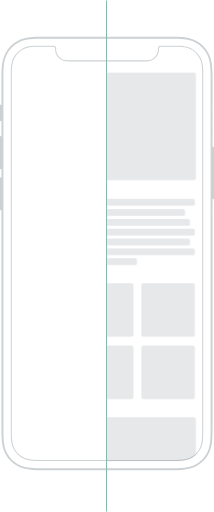
t = 0.00 s
t = 0.75 s: frame unchanged from t = 0.00 s, image omitted
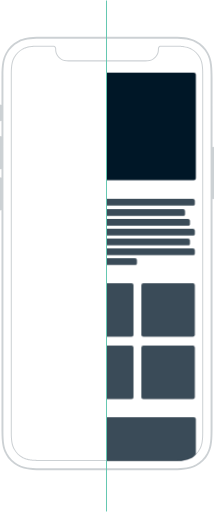
t = 1.35 s
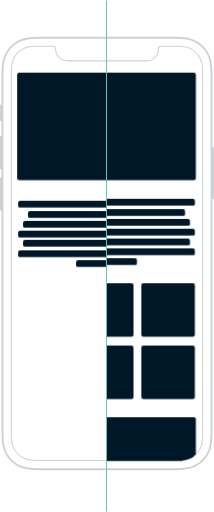
t = 2.07 s
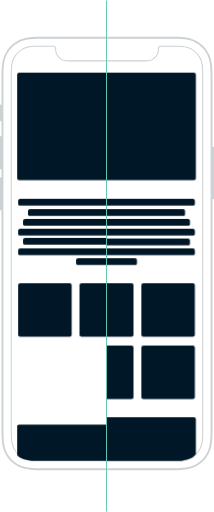
t = 2.70 s
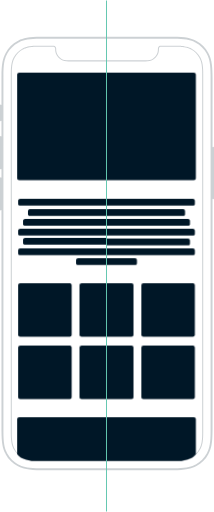
t = 3.40 s

The animated SVG that drew these frames (rendered in a browser with its animation timeline set to each time). Animation: 35 CSS @keyframes rules; one cycle of 3.40 s.

<?xml version="1.0" encoding="UTF-8" standalone="no"?>
<!-- Created with Keyshape -->
<svg xmlns="http://www.w3.org/2000/svg" width="436px" height="1041px" viewBox="0 0 436 1041">
    <style>
@keyframes text-1_o { 0% { opacity: 0.1; } 35.2941% { opacity: 0.1; } 41.1765% { opacity: 1; } 100% { opacity: 1; } }
@keyframes text-2_o { 0% { opacity: 0.1; } 35.2941% { opacity: 0.1; } 41.1765% { opacity: 1; } 100% { opacity: 1; } }
@keyframes text-3_o { 0% { opacity: 0.1; } 35.2941% { opacity: 0.1; } 41.1765% { opacity: 1; } 100% { opacity: 1; } }
@keyframes text-4_o { 0% { opacity: 0.1; } 35.2941% { opacity: 0.1; } 41.1765% { opacity: 1; } 100% { opacity: 1; } }
@keyframes text-5_o { 0% { opacity: 0.1; } 35.2941% { opacity: 0.1; } 41.1765% { opacity: 1; } 100% { opacity: 1; } }
@keyframes text-6_o { 0% { opacity: 0.1; } 35.2941% { opacity: 0.1; } 41.1765% { opacity: 1; } 100% { opacity: 1; } }
@keyframes text-7_o { 0% { opacity: 0.1; } 35.2941% { opacity: 0.1; } 41.1765% { opacity: 1; } 100% { opacity: 1; } }
@keyframes box-6_o { 0% { opacity: 0.1; } 35.2941% { opacity: 0.1; } 41.1765% { opacity: 1; } 100% { opacity: 1; } }
@keyframes box-5_o { 0% { opacity: 0.1; } 35.2941% { opacity: 0.1; } 41.1765% { opacity: 1; } 100% { opacity: 1; } }
@keyframes box-4_o { 0% { opacity: 0.1; } 35.2941% { opacity: 0.1; } 41.1765% { opacity: 1; } 100% { opacity: 1; } }
@keyframes box-3_o { 0% { opacity: 0.1; } 35.2941% { opacity: 0.1; } 41.1765% { opacity: 1; } 100% { opacity: 1; } }
@keyframes box-2_o { 0% { opacity: 0.1; } 35.2941% { opacity: 0.1; } 41.1765% { opacity: 1; } 100% { opacity: 1; } }
@keyframes box-1_o { 0% { opacity: 0.1; } 29.4118% { opacity: 0.1; } 35.2941% { opacity: 1; } 100% { opacity: 1; } }
@keyframes text-1-2_t { 0% { transform: translate(0px,4px); } 60.7941% { transform: translate(0px,4px); } 60.8% { transform: translate(0px,0px); } 100% { transform: translate(0px,0px); } }
@keyframes text-1-2_o { 0% { opacity: 0; } 49.0294% { opacity: 0; } 50% { opacity: 1; } 100% { opacity: 1; } }
@keyframes text-2-2_t { 0% { transform: translate(0px,4px); } 60.7941% { transform: translate(0px,4px); } 60.8% { transform: translate(0px,0px); } 100% { transform: translate(0px,0px); } }
@keyframes text-2-2_o { 0% { opacity: 0; } 49.0294% { opacity: 0; } 50% { opacity: 1; } 100% { opacity: 1; } }
@keyframes text-3-2_t { 0% { transform: translate(0px,4px); } 60.7941% { transform: translate(0px,4px); } 60.8% { transform: translate(0px,0px); } 100% { transform: translate(0px,0px); } }
@keyframes text-3-2_o { 0% { opacity: 0; } 49.0294% { opacity: 0; } 50% { opacity: 1; } 100% { opacity: 1; } }
@keyframes text-4-2_t { 0% { transform: translate(0px,4px); } 60.7941% { transform: translate(0px,4px); } 60.8% { transform: translate(0px,0px); } 100% { transform: translate(0px,0px); } }
@keyframes text-4-2_o { 0% { opacity: 0; } 49.0294% { opacity: 0; } 50% { opacity: 1; } 100% { opacity: 1; } }
@keyframes text-5-2_t { 0% { transform: translate(0px,2.649994px); } 60.7941% { transform: translate(0px,2.649994px); } 60.8% { transform: translate(0px,-1.350006px); } 100% { transform: translate(0px,-1.350006px); } }
@keyframes text-5-2_o { 0% { opacity: 0; } 49.0294% { opacity: 0; } 50% { opacity: 1; } 100% { opacity: 1; } }
@keyframes text-6-2_t { 0% { transform: translate(0px,4px); } 60.7941% { transform: translate(0px,4px); } 60.8% { transform: translate(0px,0px); } 100% { transform: translate(0px,0px); } }
@keyframes text-6-2_o { 0% { opacity: 0; } 49.0294% { opacity: 0; } 50% { opacity: 1; } 100% { opacity: 1; } }
@keyframes text-7-2_t { 0% { transform: translate(0px,4px); } 60.7941% { transform: translate(0px,4px); } 60.8% { transform: translate(0px,0px); } 100% { transform: translate(0px,0px); } }
@keyframes text-7-2_o { 0% { opacity: 0; } 49.0294% { opacity: 0; } 50% { opacity: 1; } 100% { opacity: 1; } }
@keyframes box-6-2_o { 0% { opacity: 0; } 63.7353% { opacity: 0; } 64.7059% { opacity: 1; } 69.6176% { opacity: 1; } 100% { opacity: 1; } }
@keyframes box-6-2_d { 0% { d: path('M182,716.948L4,716.948C1.79086,716.948,0,718.438,0,720.276L0,779.348C4,785.172,13.6667,789.04,29,790.953L86.798,790.974L182,790.953L182,716.948Z'); } 64.7059% { d: path('M182,716.948L4,716.948C1.79086,716.948,0,718.438,0,720.276L0,779.348C4,785.172,13.6667,789.04,29,790.953L86.798,790.974L182,790.953L182,716.948Z'); } 94.1176% { d: path('M182,716.948L4,716.948C1.79086,716.948,0,718.438,0,720.276L0,779.348C4,785.172,13.6667,789.04,29,790.953L86.798,790.974L182,790.953L182,716.948Z'); } 94.2% { d: path('M182,702L4,702C1.79086,702,0,703.791,0,706L0,777C4,784,13.6667,788.649,29,790.949L86.798,790.974L182,790.949L182,702Z'); } 100% { d: path('M182,702L4,702C1.79086,702,0,703.791,0,706L0,777C4,784,13.6667,788.649,29,790.949L86.798,790.974L182,790.949L182,702Z'); } }
@keyframes box-5-2_o { 0% { opacity: 0; } 96.0882% { opacity: 0; } 97.0588% { opacity: 1; } 100% { opacity: 1; } }
@keyframes box-4-2_o { 0% { opacity: 0; } 90.2059% { opacity: 0; } 91.1765% { opacity: 1; } 100% { opacity: 1; } }
@keyframes box-3-2_o { 0% { opacity: 0; } 78.4412% { opacity: 0; } 79.4118% { opacity: 1; } 100% { opacity: 1; } }
@keyframes box-2-2_o { 0% { opacity: 0; } 69.6176% { opacity: 0; } 70.5882% { opacity: 1; } 100% { opacity: 1; } }
@keyframes box-1-2_t { 0% { transform: translate(91px,120.5px) scale(1,1.1) translate(-91px,-109.5px); } 51.9705% { transform: translate(91px,120.5px) scale(1,1.1) translate(-91px,-109.5px); } 51.99% { transform: translate(91px,109.5px) scale(1,1) translate(-91px,-109.5px); } 100% { transform: translate(91px,109.5px) scale(1,1) translate(-91px,-109.5px); } }
@keyframes box-1-2_o { 0% { opacity: 0; } 49.0294% { opacity: 0; } 50% { opacity: 1; } 100% { opacity: 1; } }
    </style>
    <title>phone</title>
    <g id="phone" stroke="none" stroke-width="1" fill="none" fill-rule="evenodd" transform="translate(218,520.5) translate(-218,-520.5)">
        <path d="M400.259,82.5482C410.689,88.1261,418.874,96.3113,424.452,106.741C430.03,117.171,433,127.516,433,156.044L433,299.5C433,298.672,433.672,298,434.5,298C435.328,298,436,298.672,436,299.5L436,403.5C436,404.328,435.328,405,434.5,405C433.672,405,433,404.328,433,403.5L433,874.956C433,903.484,430.03,913.829,424.452,924.259C418.874,934.689,410.689,942.874,400.259,948.452C389.829,954.03,379.484,957,350.956,957L85.0443,957C56.5157,957,46.1706,954.03,35.7409,948.452C25.3113,942.874,17.1261,934.689,11.5482,924.259C11.4378,924.053,11.3284,923.846,11.22,923.639L10.8979,923.019L10.8979,923.019L10.582,922.398C5.68068,912.641,3.05614,902.018,3.00089,875.806L3,426.5C3,427.328,2.32843,428,1.5,428C0.671573,428,0,427.328,0,426.5L0,426.5L0,361.5C0,360.672,0.671573,360,1.5,360C2.32843,360,3,360.672,3,361.5L3,361.5L3,342.5C3,343.328,2.32843,344,1.5,344C0.671573,344,0,343.328,0,342.5L0,342.5L0,277.5C0,276.672,0.671573,276,1.5,276C2.32843,276,3,276.672,3,277.5L3,277.5L3,244.5C3,245.328,2.32843,246,1.5,246C0.671573,246,0,245.328,0,244.5L0,244.5L0,213.5C0,212.672,0.671573,212,1.5,212C2.32843,212,3,212.672,3,213.5L3,213.5L3,156.044C3,127.516,5.97042,117.171,11.5482,106.741C17.1261,96.3113,25.3113,88.1261,35.7409,82.5482C35.9474,82.4378,36.1539,82.3284,36.3605,82.22L36.9807,81.8979L36.9807,81.8979L37.6024,81.582C47.3589,76.6807,57.9819,74.0561,84.1939,74L350.956,74C379.484,74,389.829,76.9704,400.259,82.5482ZM353.365,78L82.6346,78C59.4066,78,49.2544,80.136,40.5757,84.1775L40.0117,84.4438C39.6369,84.6231,39.2644,84.806,38.8933,84.9925L38.3375,85.2749L38.3375,85.2749L37.76,85.5748C37.5676,85.6757,37.3753,85.7776,37.1831,85.8804C27.5682,91.0225,20.0225,98.5682,14.8804,108.183C14.7776,108.375,14.6757,108.568,14.5748,108.76L14.2749,109.338L13.9925,109.893C13.806,110.264,13.6231,110.637,13.4438,111.012L13.1775,111.576C9.17996,120.16,7.04666,130.186,7,152.882L7,153.635L7,877.365C7,900.593,9.13603,910.746,13.1775,919.424L13.4438,919.988C13.6231,920.363,13.806,920.736,13.9925,921.107L14.2749,921.662L14.2749,921.662L14.5748,922.24C14.6757,922.432,14.7776,922.625,14.8804,922.817C20.0225,932.432,27.5682,939.978,37.1831,945.12C37.3753,945.222,37.5676,945.324,37.76,945.425L38.3375,945.725L38.8933,946.007C39.2644,946.194,39.6369,946.377,40.0117,946.556L40.5757,946.822C49.16,950.82,59.1861,952.953,81.8818,953L82.6346,953L353.365,953C376.593,953,386.746,950.864,395.424,946.822L395.988,946.556C396.363,946.377,396.736,946.194,397.107,946.007L397.662,945.725L397.662,945.725L398.24,945.425C398.432,945.324,398.625,945.222,398.817,945.12C408.432,939.978,415.978,932.432,421.12,922.817C421.222,922.625,421.324,922.432,421.425,922.24L421.725,921.662L422.007,921.107C422.194,920.736,422.377,920.363,422.556,919.988L422.822,919.424C426.82,910.84,428.953,900.814,429,878.118L429,877.365L429,153.635C429,130.407,426.864,120.254,422.822,111.576L422.556,111.012C422.377,110.637,422.194,110.264,422.007,109.893L421.725,109.338L421.725,109.338L421.425,108.76C421.324,108.568,421.222,108.375,421.12,108.183C415.978,98.5682,408.432,91.0225,398.817,85.8804C398.625,85.7776,398.432,85.6757,398.24,85.5748L397.662,85.2749L397.107,84.9925C396.736,84.806,396.363,84.6231,395.988,84.4438L395.424,84.1775C386.746,80.136,376.593,78,353.365,78ZM108.335,91.95C109.548,91.9949,110.552,92.2533,111.44,92.7509C112.398,93.2881,113.154,94.0798,113.662,95.0768L113.662,95.0768L113.925,95.5951L114.04,95.8455C114.308,96.4653,114.414,97.0598,114.414,97.9958L114.414,97.9958L114.417,98.5311C114.473,103.641,115.316,106.896,117.357,110.717C119.258,114.278,122.043,117.066,125.598,118.97C129.351,120.98,133.384,121.865,139.869,121.912L139.869,121.912L140.413,121.914L295.783,121.914L296.328,121.912C302.817,121.865,306.849,120.98,310.602,118.97C314.158,117.066,316.942,114.278,318.844,110.717C320.951,106.772,321.784,103.403,321.784,97.9978L321.784,97.9978L321.787,97.7289C321.805,96.9512,321.905,96.4231,322.126,95.8731C322.175,95.7526,322.228,95.6326,322.297,95.4853L322.297,95.4853L322.461,95.1413L322.612,94.8399C323.08,93.9665,323.738,93.2631,324.558,92.7685C325.4,92.2604,326.355,91.9958,327.523,91.95L327.523,91.95L356.029,91.95L358.148,91.9639L359.51,91.9816L360.833,92.0065L362.118,92.0389L363.367,92.0789L364.58,92.1265L365.758,92.1818C365.952,92.1917,366.144,92.202,366.334,92.2125L366.334,92.2125L367.463,92.2798L368.559,92.3552L369.625,92.4389L370.661,92.5309C370.832,92.5469,371.001,92.5633,371.169,92.5801L371.169,92.5801L372.162,92.6848C372.326,92.703,372.488,92.7216,372.649,92.7405L372.649,92.7405L373.603,92.8583L374.531,92.9849C377.585,93.422,380.236,94.0085,382.667,94.7653L382.667,94.7653L383.39,94.9974C383.629,95.0765,383.865,95.1574,384.1,95.2399L384.1,95.2399L384.8,95.4929C385.61,95.7941,386.401,96.117,387.178,96.4623L387.178,96.4623L387.842,96.7639C388.062,96.8662,388.282,96.9704,388.501,97.0765L388.501,97.0765L388.994,97.319C389.477,97.5597,389.968,97.8137,390.474,98.0846C397.991,102.104,403.896,108.009,407.915,115.526C408.186,116.032,408.44,116.523,408.684,117.011L408.684,117.011L408.926,117.504L409.234,118.153L409.234,118.153L409.384,118.48L409.676,119.136L409.957,119.799L410.228,120.47C410.494,121.144,410.743,121.831,410.978,122.536L410.978,122.536L411.208,123.247L411.428,123.971L411.638,124.708L411.839,125.46C411.937,125.84,412.031,126.226,412.121,126.618L412.121,126.618L412.298,127.412C412.327,127.546,412.355,127.681,412.383,127.816L412.383,127.816L412.546,128.638L412.7,129.48C412.774,129.906,412.846,130.34,412.914,130.783L412.914,130.783L413.045,131.68C413.066,131.831,413.087,131.983,413.108,132.137L413.108,132.137L413.226,133.07C413.245,133.227,413.264,133.386,413.282,133.545L413.282,133.545L413.388,134.516C413.405,134.681,413.422,134.846,413.438,135.012L413.438,135.012L413.531,136.024C413.546,136.195,413.561,136.367,413.575,136.541L413.575,136.541L413.656,137.595L413.729,138.681L413.795,139.797L413.852,140.945L413.902,142.126L413.945,143.342L413.98,144.593L414.019,146.538C414.023,146.759,414.026,146.981,414.029,147.205L414.029,147.205L414.042,148.568L414.049,149.971L414.049,880.029L414.036,882.118L414.019,883.462L413.98,885.407L413.945,886.658L413.902,887.874L413.852,889.055L413.795,890.203L413.729,891.32L413.656,892.405C413.643,892.583,413.63,892.76,413.616,892.936L413.616,892.936L413.531,893.976L413.438,894.988L413.336,895.973C413.318,896.135,413.3,896.295,413.282,896.455L413.282,896.455L413.168,897.4C413.148,897.556,413.128,897.71,413.107,897.864L413.107,897.864L412.98,898.772L412.844,899.658L412.699,900.521C412.6,901.089,412.494,901.644,412.383,902.185L412.383,902.185L412.21,902.988L412.029,903.773C411.781,904.809,411.507,905.799,411.207,906.755L411.207,906.755L410.977,907.466C410.86,907.819,410.738,908.167,410.613,908.512L410.613,908.512L410.358,909.195C410.184,909.648,410.004,910.095,409.816,910.537L409.816,910.537L409.529,911.197L409.232,911.852L408.923,912.501L408.681,912.994C408.44,913.477,408.186,913.968,407.915,914.474C403.896,921.991,397.991,927.896,390.474,931.915C389.968,932.186,389.477,932.44,388.989,932.684L388.989,932.684L388.496,932.926L387.847,933.234L387.847,933.234L387.52,933.384L386.864,933.676L386.201,933.957L385.53,934.228C384.856,934.494,384.169,934.743,383.464,934.978L383.464,934.978L382.753,935.208L382.029,935.428L381.292,935.638L380.54,935.839C380.16,935.937,379.774,936.031,379.382,936.121L379.382,936.121L378.588,936.298C378.454,936.327,378.319,936.355,378.184,936.383L378.184,936.383L377.362,936.546L376.52,936.7C376.094,936.774,375.66,936.846,375.217,936.914L375.217,936.914L374.32,937.045C374.169,937.066,374.017,937.087,373.863,937.108L373.863,937.108L372.93,937.226C372.773,937.245,372.614,937.264,372.455,937.282L372.455,937.282L371.484,937.388C371.319,937.405,371.154,937.422,370.988,937.438L370.988,937.438L369.976,937.531C369.805,937.546,369.633,937.561,369.459,937.575L369.459,937.575L368.405,937.656L367.319,937.729L366.203,937.795L365.055,937.852L363.874,937.902L362.658,937.945L361.407,937.98L359.462,938.019C359.241,938.023,359.019,938.026,358.795,938.029L358.795,938.029L357.432,938.049L79.9709,938.049L77.8818,938.036L76.538,938.019L74.593,937.98L73.342,937.945L72.1263,937.902L70.9448,937.852L69.7966,937.795L68.6804,937.729L67.5954,937.656C67.4171,937.643,67.24,937.63,67.0642,937.616L67.0642,937.616L66.0238,937.531L65.0118,937.438L64.0273,937.336C63.8654,937.318,63.7047,937.3,63.545,937.282L63.545,937.282L62.5996,937.168C62.4441,937.148,62.2897,937.128,62.1363,937.107L62.1363,937.107L61.2277,936.98L60.3423,936.844L59.4791,936.699C58.9107,936.6,58.3565,936.494,57.8149,936.383L57.8149,936.383L57.0118,936.21L56.2267,936.029C55.1914,935.781,54.2011,935.507,53.2447,935.207L53.2447,935.207L52.5336,934.977C52.1811,934.86,51.8329,934.738,51.4885,934.613L51.4885,934.613L50.8045,934.358C50.3517,934.184,49.9049,934.004,49.4627,933.816L49.4627,933.816L48.8026,933.529L48.1485,933.232L47.4991,932.923L47.006,932.681C46.523,932.44,46.0323,932.186,45.5258,931.915C38.0095,927.896,32.1044,921.991,28.0846,914.474C27.8137,913.968,27.5597,913.477,27.3164,912.989L27.3164,912.989L27.074,912.496C26.9677,912.276,26.8633,912.056,26.7608,911.836L26.7608,911.836L26.4588,911.171L26.168,910.5C26.0728,910.275,25.9795,910.05,25.888,909.822L25.888,909.822L25.6189,909.136L25.3605,908.441C25.1496,907.857,24.9497,907.262,24.7605,906.654L24.7605,906.654L24.5385,905.917C24.0686,904.305,23.67,902.592,23.3369,900.729L23.3369,900.729L23.1878,899.857C23.1396,899.563,23.093,899.265,23.0479,898.963L23.0479,898.963L22.917,898.046C22.8748,897.736,22.8342,897.422,22.795,897.104L22.795,897.104L22.6819,896.135L22.5774,895.14L22.4814,894.117L22.3939,893.064L22.3146,891.981C22.3021,891.798,22.2899,891.614,22.278,891.428L22.278,891.428L22.211,890.298L22.1519,889.134C22.1427,888.937,22.1338,888.739,22.1253,888.539L22.1253,888.539L22.0779,887.324C22.0707,887.119,22.0637,886.912,22.0571,886.703L22.0571,886.703L22.0212,885.433L21.9927,884.126L21.9715,882.781L21.9576,881.395L21.9508,879.969L21.9508,149.971L21.9639,147.852L21.9816,146.49L22.0065,145.167L22.0389,143.882L22.0789,142.633L22.1265,141.42L22.1818,140.242C22.1917,140.048,22.202,139.856,22.2125,139.666L22.2125,139.666L22.2798,138.537L22.3552,137.441L22.4389,136.375L22.5309,135.339C22.5469,135.168,22.5633,134.999,22.5801,134.831L22.5801,134.831L22.6848,133.838C22.703,133.674,22.7216,133.512,22.7405,133.351L22.7405,133.351L22.8583,132.397L22.9849,131.469C23.422,128.415,24.0085,125.764,24.7653,123.333L24.7653,123.333L24.9974,122.61C25.0765,122.371,25.1574,122.135,25.2399,121.9L25.2399,121.9L25.4929,121.2C25.7941,120.39,26.117,119.599,26.4623,118.822L26.4623,118.822L26.7639,118.158C26.8662,117.938,26.9704,117.718,27.0765,117.499L27.0765,117.499L27.319,117.006C27.5597,116.523,27.8137,116.032,28.0846,115.526C32.1044,108.009,38.0095,102.104,45.5258,98.0846C46.0323,97.8137,46.523,97.5597,47.0112,97.3164L47.0112,97.3164L47.5044,97.074C47.7237,96.9677,47.9435,96.8633,48.1642,96.7608L48.1642,96.7608L48.829,96.4588L49.4998,96.168C49.7245,96.0728,49.9504,95.9795,50.1777,95.888L50.1777,95.888L50.8639,95.6189L51.5594,95.3605C52.1432,95.1496,52.7379,94.9497,53.3463,94.7605L53.3463,94.7605L54.0832,94.5385C55.695,94.0686,57.4076,93.67,59.2715,93.3369L59.2715,93.3369L60.1427,93.1878C60.4368,93.1396,60.7347,93.093,61.0365,93.0479L61.0365,93.0479L61.954,92.917C62.2639,92.8748,62.578,92.8342,62.8964,92.795L62.8964,92.795L63.8646,92.6819L64.8599,92.5774L65.8832,92.4814L66.9358,92.3939L68.0188,92.3146C68.2019,92.3021,68.3862,92.2899,68.572,92.278L68.572,92.278L69.7025,92.211L70.8661,92.1519C71.0628,92.1427,71.261,92.1338,71.4606,92.1253L71.4606,92.1253L72.676,92.0779C72.8815,92.0707,73.0885,92.0637,73.297,92.0571L73.297,92.0571L74.5665,92.0212L75.8735,91.9927L77.2192,91.9715L78.6045,91.95L108.335,91.95ZM108.285,94.049L80.0332,94.049L78.6323,94.0574L77.2722,94.0709L75.9519,94.0914L74.6702,94.1188L73.4261,94.1535L72.2184,94.1955L71.0461,94.2449L69.9081,94.3018C69.7212,94.3119,69.5357,94.3223,69.3515,94.3331L69.3515,94.3331L68.2628,94.4015L67.2055,94.4778L66.1787,94.5619L65.1812,94.6542L64.2119,94.7546C64.0526,94.772,63.8945,94.7898,63.7374,94.8079L63.7374,94.8079L62.8084,94.9209L61.9048,95.0422L61.0255,95.1722C60.0135,95.3289,59.049,95.5034,58.1241,95.6965L58.1241,95.6965L57.3409,95.8666L56.576,96.0459L55.8283,96.2346C55.4586,96.3313,55.0949,96.4315,54.7366,96.5354L54.7366,96.5354L54.0272,96.748C53.9101,96.7842,53.7935,96.8208,53.6775,96.8579L53.6775,96.8579L52.9877,97.0852C52.4179,97.2787,51.8603,97.4826,51.3121,97.6971L51.3121,97.6971L50.6585,97.9597C50.3337,98.0936,50.0119,98.2313,49.6925,98.3731L49.6925,98.3731L49.0565,98.6618L48.4256,98.9611L47.9428,99.1984C47.4783,99.43,47.0054,99.6747,46.5162,99.9364C39.3658,103.76,33.7604,109.366,29.9364,116.516C29.6747,117.005,29.43,117.478,29.201,117.938L29.201,117.938L28.9637,118.42L28.6689,119.041L28.3845,119.667C28.3379,119.772,28.2918,119.877,28.2461,119.982L28.2461,119.982L27.9769,120.618L27.7177,121.261C27.6329,121.477,27.5498,121.694,27.4684,121.913L27.4684,121.913L27.2289,122.574L27.2289,122.574L27.1128,122.909L26.8878,123.587C26.8143,123.815,26.7425,124.045,26.6723,124.277L26.6723,124.277L26.4662,124.981L26.4662,124.981L26.3666,125.338L26.1744,126.064C26.0807,126.431,25.9903,126.804,25.9033,127.183L25.9033,127.183L25.7337,127.951C25.7062,128.08,25.6791,128.21,25.6523,128.342L25.6523,128.342L25.496,129.138L25.3484,129.954C25.3006,130.229,25.2543,130.508,25.2094,130.791L25.2094,130.791L25.0788,131.651C25.0578,131.796,25.0371,131.942,25.0167,132.09L25.0167,132.09L24.8987,132.985C24.8797,133.136,24.8611,133.288,24.8428,133.442L24.8428,133.442L24.737,134.374C24.72,134.532,24.7034,134.691,24.6871,134.851L24.6871,134.851L24.5934,135.824L24.5075,136.824L24.4294,137.854L24.3589,138.915L24.296,140.006C24.2861,140.19,24.2765,140.376,24.2673,140.563L24.2673,140.563L24.2155,141.703L24.1709,142.877C24.1641,143.076,24.1576,143.276,24.1513,143.477L24.1513,143.477L24.1175,144.703L24.0906,145.966L24.0706,147.266L24.0574,148.605L24.0508,149.983L24.0508,879.967L24.0574,881.368L24.0709,882.728L24.0914,884.048L24.1188,885.33L24.1535,886.574L24.1955,887.782L24.2449,888.954L24.3018,890.092C24.3119,890.279,24.3223,890.464,24.3331,890.648L24.3331,890.648L24.4015,891.737L24.4778,892.794L24.5619,893.821L24.6542,894.819L24.7546,895.788C24.772,895.947,24.7898,896.106,24.8079,896.263L24.8079,896.263L24.9209,897.192L25.0422,898.095L25.1722,898.974C25.3289,899.986,25.5034,900.951,25.6965,901.876L25.6965,901.876L25.8666,902.659L26.0459,903.424L26.2346,904.172C26.3313,904.541,26.4315,904.905,26.5354,905.263L26.5354,905.263L26.748,905.973C26.7842,906.09,26.8208,906.206,26.8579,906.322L26.8579,906.322L27.0852,907.012C27.2787,907.582,27.4826,908.14,27.6971,908.688L27.6971,908.688L27.9597,909.342C28.0936,909.666,28.2313,909.988,28.3731,910.308L28.3731,910.308L28.6618,910.944L28.9611,911.574L29.1984,912.057C29.43,912.522,29.6747,912.995,29.9364,913.484C33.7604,920.634,39.3658,926.24,46.5162,930.064C47.0054,930.325,47.4783,930.57,47.9377,930.799L47.9377,930.799L48.4204,931.036L49.0413,931.331L49.6672,931.616C49.772,931.662,49.8771,931.708,49.9824,931.754L49.9824,931.754L50.6178,932.023L51.2609,932.282C51.4766,932.367,51.6938,932.45,51.9126,932.532L51.9126,932.532L52.5741,932.771L52.5741,932.771L52.9088,932.887L53.5868,933.112C53.8149,933.186,54.0449,933.257,54.2772,933.328L54.2772,933.328L54.981,933.534L54.981,933.534L55.3382,933.633L56.064,933.826C56.4308,933.919,56.8036,934.01,57.183,934.097L57.183,934.097L57.9507,934.266C58.0802,934.294,58.2105,934.321,58.3415,934.348L58.3415,934.348L59.1376,934.504L59.9538,934.652C60.2294,934.699,60.5085,934.746,60.7913,934.791L60.7913,934.791L61.651,934.921C61.7962,934.942,61.9424,934.963,62.0896,934.983L62.0896,934.983L62.9847,935.101C63.1359,935.12,63.2882,935.139,63.4415,935.157L63.4415,935.157L64.3743,935.263C64.532,935.28,64.6907,935.297,64.8506,935.313L64.8506,935.313L65.8235,935.407L66.8244,935.493L67.8544,935.571L68.9146,935.641L70.0058,935.704C70.1904,935.714,70.3762,935.723,70.5635,935.733L70.5635,935.733L71.7034,935.785L72.8772,935.829C73.0757,935.836,73.2756,935.842,73.477,935.849L73.477,935.849L74.7034,935.883L75.9662,935.909L77.2663,935.929L78.605,935.949L356.017,935.949L358.069,935.937L359.388,935.92L360.67,935.897L361.914,935.867L363.123,935.829C363.321,935.822,363.518,935.815,363.714,935.808L363.714,935.808L364.871,935.76L365.994,935.704L367.085,935.641L368.145,935.571L369.175,935.493L370.176,935.407L371.149,935.313C371.309,935.297,371.468,935.28,371.625,935.263L371.625,935.263L372.558,935.157L373.465,935.044L374.348,934.921C374.494,934.9,374.638,934.879,374.781,934.857L374.781,934.857L375.629,934.723L376.456,934.579C376.592,934.555,376.727,934.53,376.861,934.504L376.861,934.504L377.657,934.348L378.434,934.183C378.69,934.127,378.943,934.069,379.193,934.009L379.193,934.009L379.934,933.826C380.423,933.701,380.902,933.57,381.371,933.433L381.371,933.433L382.067,933.222L382.751,933.002L383.423,932.773C383.645,932.694,383.865,932.615,384.084,932.533L384.084,932.533L384.736,932.284L385.378,932.025L385.378,932.025L385.697,931.892L386.328,931.618L386.954,931.333C387.161,931.237,387.368,931.139,387.574,931.039L387.574,931.039L388.057,930.802C388.522,930.57,388.995,930.325,389.484,930.064C396.634,926.24,402.24,920.634,406.064,913.484C406.325,912.995,406.57,912.522,406.799,912.062L406.799,912.062L407.036,911.58L407.331,910.959L407.616,910.333C407.662,910.228,407.708,910.123,407.754,910.018L407.754,910.018L408.023,909.382L408.282,908.739C408.367,908.523,408.45,908.306,408.532,908.087L408.532,908.087L408.771,907.426L408.771,907.426L408.887,907.091L409.112,906.413C409.186,906.185,409.257,905.955,409.328,905.723L409.328,905.723L409.534,905.019L409.534,905.019L409.633,904.662L409.826,903.936C409.919,903.569,410.01,903.196,410.097,902.817L410.097,902.817L410.266,902.049C410.294,901.92,410.321,901.79,410.348,901.658L410.348,901.658L410.504,900.862L410.652,900.046C410.699,899.771,410.746,899.492,410.791,899.209L410.791,899.209L410.921,898.349C410.942,898.204,410.963,898.058,410.983,897.91L410.983,897.91L411.101,897.015C411.12,896.864,411.139,896.712,411.157,896.558L411.157,896.558L411.263,895.626C411.28,895.468,411.297,895.309,411.313,895.149L411.313,895.149L411.407,894.176L411.493,893.176L411.571,892.146L411.641,891.085L411.704,889.994C411.714,889.81,411.723,889.624,411.733,889.437L411.733,889.437L411.785,888.297L411.829,887.123C411.836,886.924,411.842,886.724,411.849,886.523L411.849,886.523L411.883,885.297L411.909,884.034L411.929,882.734L411.943,881.395L411.949,880.017L411.949,149.983L411.937,147.931L411.92,146.612L411.897,145.33L411.867,144.086L411.829,142.877C411.822,142.679,411.815,142.482,411.808,142.286L411.808,142.286L411.76,141.129L411.704,140.006L411.641,138.915L411.571,137.855L411.493,136.825L411.407,135.824L411.313,134.851C411.297,134.691,411.28,134.532,411.263,134.375L411.263,134.375L411.157,133.442L411.044,132.535L410.921,131.652C410.9,131.506,410.879,131.362,410.857,131.219L410.857,131.219L410.723,130.371L410.579,129.544C410.555,129.408,410.53,129.273,410.504,129.139L410.504,129.139L410.348,128.343L410.183,127.566C410.127,127.31,410.069,127.057,410.009,126.807L410.009,126.807L409.826,126.066C409.701,125.577,409.57,125.098,409.433,124.629L409.433,124.629L409.222,123.933L409.002,123.249L408.773,122.577C408.694,122.355,408.615,122.135,408.533,121.916L408.533,121.916L408.284,121.264L408.025,120.622L408.025,120.622L407.892,120.303L407.618,119.672L407.333,119.046C407.237,118.839,407.139,118.632,407.039,118.426L407.039,118.426L406.802,117.943C406.57,117.478,406.325,117.005,406.064,116.516C402.24,109.366,396.634,103.76,389.484,99.9364C388.995,99.6747,388.522,99.43,388.062,99.201L388.062,99.201L387.58,98.9637L386.959,98.6689L386.333,98.3845C386.228,98.3379,386.123,98.2918,386.018,98.2461L386.018,98.2461L385.382,97.9769L384.739,97.7177C384.523,97.6329,384.306,97.5498,384.087,97.4684L384.087,97.4684L383.426,97.2289L383.426,97.2289L383.091,97.1128L382.413,96.8878C382.185,96.8143,381.955,96.7425,381.723,96.6723L381.723,96.6723L381.019,96.4662L381.019,96.4662L380.662,96.3666L379.936,96.1744C379.569,96.0807,379.196,95.9903,378.817,95.9033L378.817,95.9033L378.049,95.7337C377.92,95.7062,377.79,95.6791,377.658,95.6523L377.658,95.6523L376.862,95.496L376.046,95.3484C375.771,95.3006,375.492,95.2543,375.209,95.2094L375.209,95.2094L374.349,95.0788C374.204,95.0578,374.058,95.0371,373.91,95.0167L373.91,95.0167L373.015,94.8987C372.864,94.8797,372.712,94.8611,372.558,94.8428L372.558,94.8428L371.626,94.737C371.468,94.72,371.309,94.7034,371.149,94.6871L371.149,94.6871L370.176,94.5934L369.176,94.5075L368.146,94.4294L367.085,94.3589L365.994,94.296C365.81,94.2861,365.624,94.2765,365.437,94.2673L365.437,94.2673L364.297,94.2155L363.123,94.1709C362.924,94.1641,362.724,94.1576,362.523,94.1513L362.523,94.1513L361.297,94.1175L360.034,94.0906L358.734,94.0706L357.395,94.049L327.578,94.049C326.773,94.0824,326.167,94.2505,325.643,94.5666C325.101,94.8936,324.674,95.3753,324.375,96.0065L324.375,96.0065L324.15,96.4828L324.075,96.6568C323.937,96.998,323.884,97.3203,323.884,97.9978L323.884,97.9978L323.881,98.5478C323.824,103.986,322.894,107.592,320.696,111.707C318.599,115.633,315.515,118.722,311.594,120.822C307.516,123.005,303.152,123.962,296.339,124.012L296.339,124.012L295.787,124.014L140.41,124.014L139.857,124.012C133.048,123.962,128.684,123.005,124.607,120.822C120.685,118.722,117.601,115.633,115.504,111.707C113.229,107.448,112.316,103.761,112.314,97.9962L112.314,97.9962L112.311,97.7864C112.3,97.2589,112.242,96.9767,112.112,96.6778L112.112,96.6778L112.085,96.6107L111.792,96.0314C111.47,95.4012,111.007,94.9159,110.413,94.5828C109.832,94.2571,109.156,94.0832,108.285,94.049L108.285,94.049Z" fill="#001727" fill-rule="nonzero" opacity="0.2" transform="translate(218,515.5) translate(-218,-515.5)"/>
        <g id="content-right" fill="#001727" transform="translate(308,542.487) translate(-91,-395.487)">
            <path id="text-1" d="M0,257L176,257C178.209,257,180,258.791,180,261L180,267C180,269.209,178.209,271,176,271L0,271L0,271L0,257Z" opacity="0.1" transform="translate(90,264) translate(-90,-264)" style="animation: 3.4s linear both text-1_o;"/>
            <path id="text-2" d="M0,278L156,278C158.209,278,160,279.791,160,282L160,288C160,290.209,158.209,292,156,292L0,292L0,292L0,278Z" opacity="0.1" transform="translate(80,285) translate(-80,-285)" style="animation: 3.4s linear both text-2_o;"/>
            <path id="text-3" d="M0,298L166,298C168.209,298,170,299.791,170,302L170,308C170,310.209,168.209,312,166,312L0,312L0,312L0,298Z" opacity="0.1" transform="translate(85,305) translate(-85,-305)" style="animation: 3.4s linear both text-3_o;"/>
            <path id="text-4" d="M0,318L176,318C178.209,318,180,319.791,180,322L180,328C180,330.209,178.209,332,176,332L0,332L0,332L0,318Z" opacity="0.1" transform="translate(90,325) translate(-90,-325)" style="animation: 3.4s linear both text-4_o;"/>
            <path id="text-5" d="M0,338L166,338C168.209,338,170,339.791,170,342L170,348C170,350.209,168.209,352,166,352L0,352L0,352L0,338Z" opacity="0.1" transform="translate(85,345) translate(-85,-345)" style="animation: 3.4s linear both text-5_o;"/>
            <path id="text-6" d="M0,358L176,358C178.209,358,180,359.791,180,362L180,368C180,370.209,178.209,372,176,372L0,372L0,372L0,358Z" opacity="0.1" transform="translate(90,365) translate(-90,-365)" style="animation: 3.4s linear both text-6_o;"/>
            <path id="text-7" d="M0,378L58,378C60.2091,378,62,379.791,62,382L62,388C62,390.209,60.2091,392,58,392L0,392L0,392L0,378Z" opacity="0.1" transform="translate(31,385) translate(-31,-385)" style="animation: 3.4s linear both text-7_o;"/>
            <path id="box-6" d="M0,702L178,702C180.209,702,182,703.791,182,706L182,777L182,777C178,784,168.333,788.65,153,790.949C142,790.983,91,790.983,0,790.949L0,702Z" opacity="0.1" transform="translate(91,746.487) translate(-91,-746.487)" style="animation: 3.4s linear both box-6_o;"/>
            <rect id="box-5" width="109" height="109" rx="4" opacity="0.1" transform="translate(125.5,610.5) translate(-54.5,-54.5)" style="animation: 3.4s linear both box-5_o;"/>
            <path id="box-4" d="M0,556L51,556C53.2091,556,55,557.791,55,560L55,661C55,663.209,53.2091,665,51,665L0,665L0,665L0,556Z" opacity="0.1" transform="translate(27.5,610.5) translate(-27.5,-610.5)" style="animation: 3.4s linear both box-4_o;"/>
            <rect id="box-3" width="109" height="109" rx="4" opacity="0.1" transform="translate(125.5,483.5) translate(-54.5,-54.5)" style="animation: 3.4s linear both box-3_o;"/>
            <path id="box-2" d="M0,429L51,429C53.2091,429,55,430.791,55,433L55,534C55,536.209,53.2091,538,51,538L0,538L0,538L0,429Z" opacity="0.1" transform="translate(27.5,483.5) translate(-27.5,-483.5)" style="animation: 3.4s linear both box-2_o;"/>
            <path id="box-1" d="M0,0L178,0C180.209,0,182,1.79086,182,4L182,215C182,217.209,180.209,219,178,219L0,219L0,219L0,0Z" opacity="0.1" transform="translate(91,109.5) translate(-91,-109.5)" style="animation: 3.4s linear both box-1_o;"/>
        </g>
        <g id="content-left" fill="#001727" transform="translate(126,542.487) translate(-91,-395.487)">
            <path id="text-1-2" d="M182,257L6,257C3.79086,257,2,258.791,2,261L2,267C2,269.209,3.79086,271,6,271L182,271L182,257Z" opacity="0" transform="translate(92,268) translate(-92,-264)" style="animation: 3.4s linear both text-1-2_t, 3.4s linear both text-1-2_o;"/>
            <path id="text-2-2" d="M182,278L26,278C23.7909,278,22,279.791,22,282L22,288C22,290.209,23.7909,292,26,292L182,292L182,278Z" opacity="0" transform="translate(102,289) translate(-102,-285)" style="animation: 3.4s linear both text-2-2_t, 3.4s linear both text-2-2_o;"/>
            <path id="text-3-2" d="M182,298L16,298C13.7909,298,12,299.791,12,302L12,308C12,310.209,13.7909,312,16,312L182,312L182,298Z" opacity="0" transform="translate(97,309) translate(-97,-305)" style="animation: 3.4s linear both text-3-2_t, 3.4s linear both text-3-2_o;"/>
            <path id="text-4-2" d="M182,318L6,318C3.79086,318,2,319.791,2,322L2,328C2,330.209,3.79086,332,6,332L182,332L182,318Z" opacity="0" transform="translate(92,329) translate(-92,-325)" style="animation: 3.4s linear both text-4-2_t, 3.4s linear both text-4-2_o;"/>
            <path id="text-5-2" d="M182,338L16,338C13.7909,338,12,339.791,12,342L12,348C12,350.209,13.7909,352,16,352L182,352L182,338Z" opacity="0" transform="translate(97,347.65) translate(-97,-345)" style="animation: 3.4s linear both text-5-2_t, 3.4s linear both text-5-2_o;"/>
            <path id="text-6-2" d="M182,358L6,358C3.79086,358,2,359.791,2,362L2,368C2,370.209,3.79086,372,6,372L182,372L182,358Z" opacity="0" transform="translate(92,369) translate(-92,-365)" style="animation: 3.4s linear both text-6-2_t, 3.4s linear both text-6-2_o;"/>
            <path id="text-7-2" d="M182,378L124,378C121.791,378,120,379.791,120,382L120,388C120,390.209,121.791,392,124,392L182,392L182,378Z" opacity="0" transform="translate(151,389) translate(-151,-385)" style="animation: 3.4s linear both text-7-2_t, 3.4s linear both text-7-2_o;"/>
            <path id="box-6-2" d="M182,716.948L4,716.948C1.79086,716.948,0,718.438,0,720.276L0,779.348C4,785.172,13.6667,789.04,29,790.953L86.798,790.974L182,790.953L182,716.948Z" opacity="0" transform="translate(91,746.487) translate(-91,-746.487)" style="animation: 3.4s linear both box-6-2_o, 3.4s linear both box-6-2_d;"/>
            <path id="box-5-2" d="M107,556L6,556C3.79086,556,2,557.791,2,560L2,661C2,663.209,3.79086,665,6,665L107,665C109.209,665,111,663.209,111,661L111,560C111,557.791,109.209,556,107,556Z" opacity="0" transform="translate(56.5,610.5) translate(-56.5,-610.5)" style="animation: 3.4s linear both box-5-2_o;"/>
            <path id="box-4-2" d="M182,556L131,556C128.791,556,127,557.791,127,560L127,661C127,663.209,128.791,665,131,665L182,665L182,556Z" opacity="0" transform="translate(154.5,610.5) translate(-154.5,-610.5)" style="animation: 3.4s linear both box-4-2_o;"/>
            <path id="box-3-2" d="M107,429L6,429C3.79086,429,2,430.791,2,433L2,534C2,536.209,3.79086,538,6,538L107,538C109.209,538,111,536.209,111,534L111,433C111,430.791,109.209,429,107,429Z" opacity="0" transform="translate(56.5,483.5) translate(-56.5,-483.5)" style="animation: 3.4s linear both box-3-2_o;"/>
            <path id="box-2-2" d="M182,429L131,429C128.791,429,127,430.791,127,433L127,534C127,536.209,128.791,538,131,538L182,538L182,429Z" opacity="0" transform="translate(154.5,483.5) translate(-154.5,-483.5)" style="animation: 3.4s linear both box-2-2_o;"/>
            <path id="box-1-2" d="M182,0L4,0C1.79086,0,0,1.79086,0,4L0,215C0,217.209,1.79086,219,4,219L182,219L182,0Z" opacity="0" transform="translate(91,120.5) scale(1,1.1) translate(-91,-109.5)" style="animation: 3.4s linear both box-1-2_t, 3.4s linear both box-1-2_o;"/>
        </g>
        <rect id="line" fill="#62C7B0" x="216" y="0" width="2" height="1041"></rect>
    </g>
</svg>
